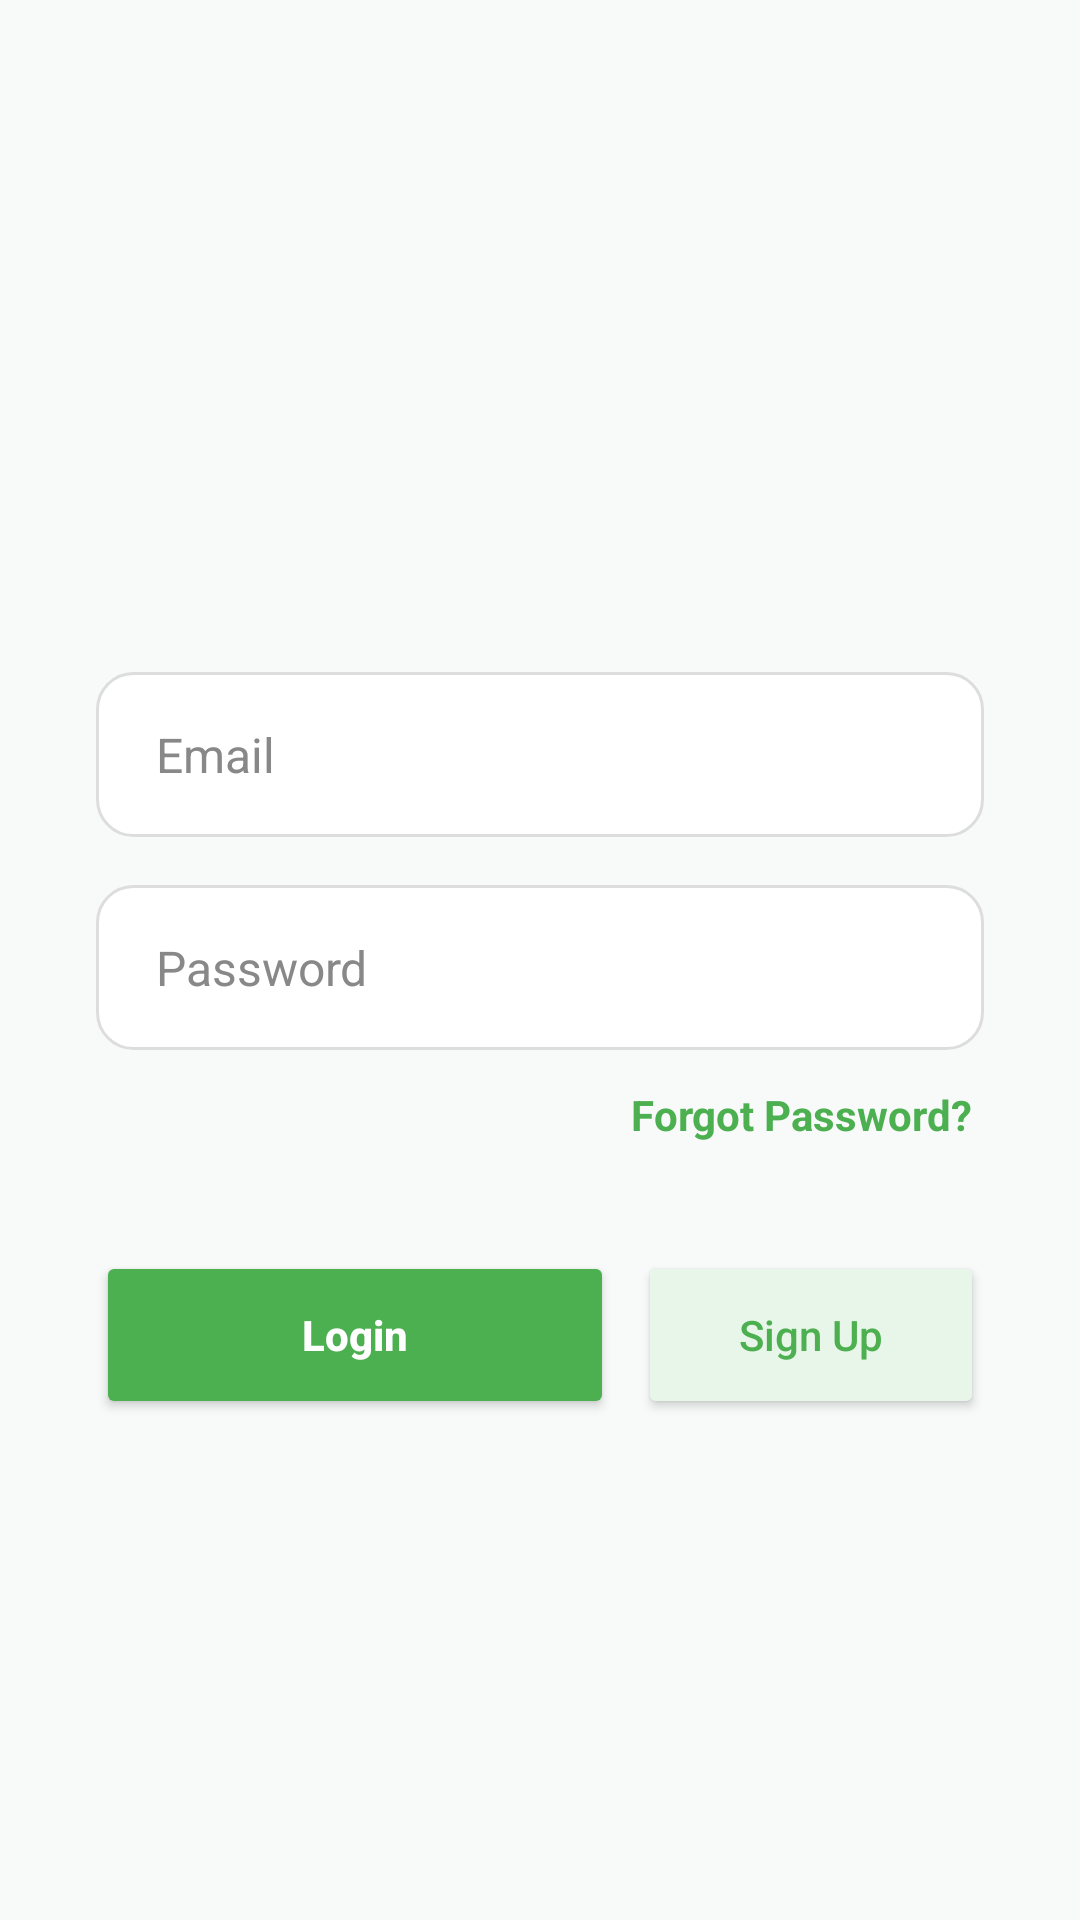

Layout XML and referenced resources for this Android screen:
<!-- AndroidManifest.xml: application theme Theme.GrowSmartApplication -->
<!-- res/layout/activity_login_page.xml -->
<?xml version="1.0" encoding="utf-8"?>
<androidx.constraintlayout.widget.ConstraintLayout xmlns:android="http://schemas.android.com/apk/res/android"
    xmlns:app="http://schemas.android.com/apk/res-auto"
    xmlns:tools="http://schemas.android.com/tools"
    android:id="@+id/main"
    android:layout_width="match_parent"
    android:layout_height="match_parent"
    android:background="#F8FAF9"
    tools:context=".LoginPage">

    <ImageView
        android:id="@+id/imageView2"
        android:layout_width="140dp"
        android:layout_height="140dp"
        android:layout_marginTop="60dp"
        android:scaleType="fitCenter"
        app:layout_constraintEnd_toEndOf="parent"
        app:layout_constraintStart_toStartOf="parent"
        app:layout_constraintTop_toTopOf="parent"
        app:srcCompat="@drawable/logo_main" />

    <EditText
        android:id="@+id/loginEmail"
        android:layout_width="0dp"
        android:layout_height="55dp"
        android:layout_marginTop="24dp"
        android:layout_marginStart="32dp"
        android:layout_marginEnd="32dp"
        android:background="@drawable/rounded_edittext"
        android:hint="Email"
        android:inputType="textEmailAddress"
        android:paddingStart="20dp"
        android:paddingLeft="20dp"
        android:paddingEnd="20dp"
        android:textColor="#333333"
        android:textColorHint="#888888"
        android:textSize="16sp"
        android:gravity="center_vertical"
        app:layout_constraintEnd_toEndOf="parent"
        app:layout_constraintStart_toStartOf="parent"
        app:layout_constraintTop_toBottomOf="@id/imageView2" />

    <EditText
        android:id="@+id/loginPassword"
        android:layout_width="0dp"
        android:layout_height="55dp"
        android:layout_marginTop="16dp"
        android:layout_marginStart="32dp"
        android:layout_marginEnd="32dp"
        android:background="@drawable/rounded_edittext"
        android:hint="Password"
        android:inputType="textPassword"
        android:paddingStart="20dp"
        android:paddingLeft="20dp"
        android:paddingEnd="20dp"
        android:textColor="#333333"
        android:textColorHint="#888888"
        android:textSize="16sp"
        android:gravity="center_vertical"
        app:layout_constraintEnd_toEndOf="parent"
        app:layout_constraintStart_toStartOf="parent"
        app:layout_constraintTop_toBottomOf="@+id/loginEmail" />

    <TextView
        android:id="@+id/forgotPassword"
        android:layout_width="wrap_content"
        android:layout_height="wrap_content"
        android:layout_marginTop="8dp"
        android:text="Forgot Password?"
        android:textColor="#4CAF50"
        android:textSize="14sp"
        android:textStyle="bold"
        android:padding="4dp"
        app:layout_constraintEnd_toEndOf="@+id/loginPassword"
        app:layout_constraintTop_toBottomOf="@+id/loginPassword" />

    <Button
        android:id="@+id/loginBtn"
        android:layout_width="0dp"
        android:layout_height="56dp"
        android:layout_marginTop="32dp"
        android:layout_marginStart="32dp"
        android:layout_marginEnd="8dp"
        android:backgroundTint="#4CAF50"
        android:text="Login"
        android:textAllCaps="false"
        android:textColor="#FFFFFF"
        android:textStyle="bold"
        app:cornerRadius="12dp"
        app:layout_constraintEnd_toStartOf="@+id/signUpBtn"
        app:layout_constraintHorizontal_weight="1.2"
        app:layout_constraintStart_toStartOf="parent"
        app:layout_constraintTop_toBottomOf="@+id/forgotPassword" />

    <Button
        android:id="@+id/signUpBtn"
        android:layout_width="0dp"
        android:layout_height="56dp"
        android:layout_marginEnd="32dp"
        android:backgroundTint="#E8F5E9"
        android:text="Sign Up"
        android:textAllCaps="false"
        android:textColor="#4CAF50"
        app:cornerRadius="12dp"
        app:layout_constraintBottom_toBottomOf="@+id/loginBtn"
        app:layout_constraintEnd_toEndOf="parent"
        app:layout_constraintHorizontal_weight="0.8"
        app:layout_constraintStart_toEndOf="@+id/loginBtn"
        app:layout_constraintTop_toTopOf="@+id/loginBtn" />

</androidx.constraintlayout.widget.ConstraintLayout>
<!-- resources referenced by this layout -->
<resources>
  <!-- drawable rounded_edittext (drawable) -->
  <?xml version="1.0" encoding="utf-8"?>
  <shape xmlns:android="http://schemas.android.com/apk/res/android">
      <solid android:color="#FFFFFF" /> <corners android:radius="12dp" /> <stroke android:width="1dp" android:color="#DDDDDD" />
      <padding
          android:top="10dp"
          android:bottom="10dp" />         </shape>
  <style name="Theme.GrowSmartApplication" parent="Theme.MaterialComponents.DayNight.NoActionBar">
          
          <item name="colorPrimary">#4CAF50</item>
          <item name="colorPrimaryVariant">#1B5E20</item>
          <item name="colorOnPrimary">@color/white</item>
  
          
          <item name="colorSecondary">#81C784</item>
          <item name="colorSecondaryVariant">#66BB6A</item>
          <item name="colorOnSecondary">@color/black</item>
  
          
          <item name="android:statusBarColor">@color/white</item>
          <item name="android:navigationBarColor">@color/white</item>
  
          
          <item name="android:windowLightStatusBar" tools:targetApi="m">true</item>
      </style>
  <color name="white">#FFFFFFFF</color>
  <color name="black">#FF000000</color>
</resources>
